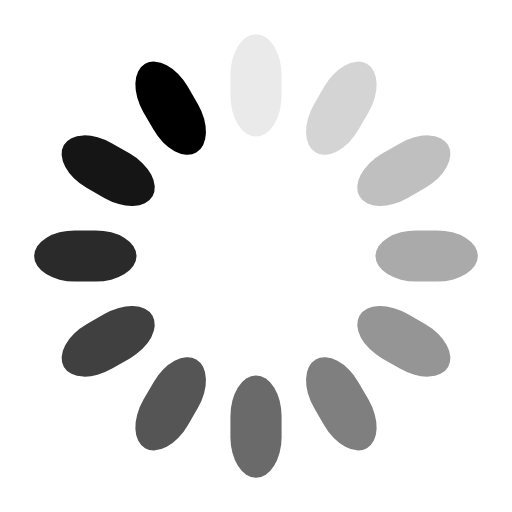
t = 0.00 s
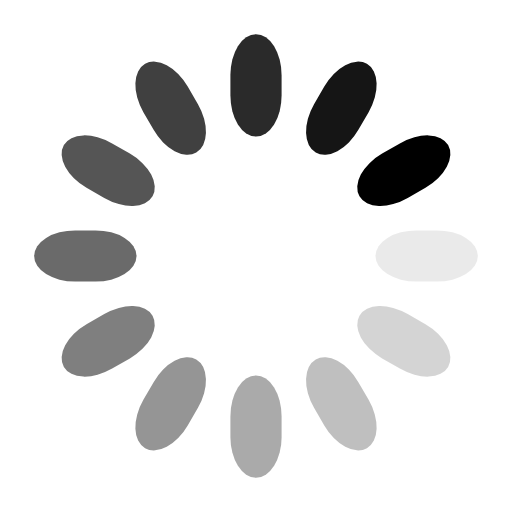
t = 0.25 s
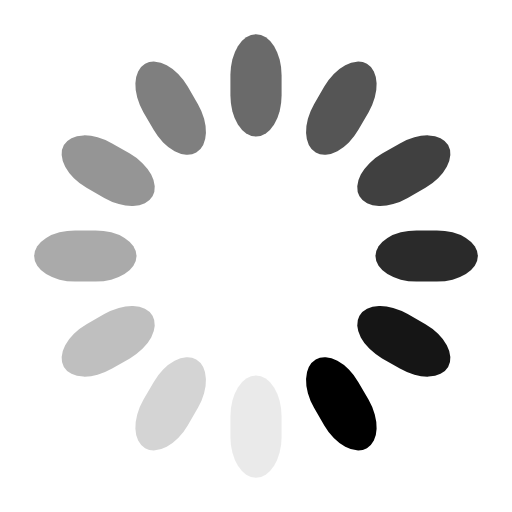
t = 0.50 s
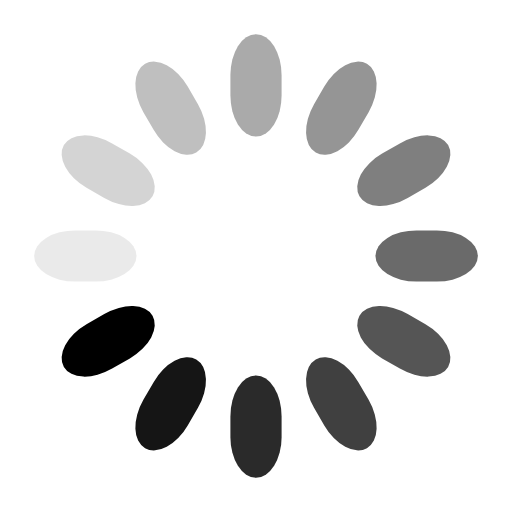
t = 0.75 s

The animated SVG that drew these frames (rendered in a browser with its animation timeline set to each time). Animation: 12 SMIL elements (animate=12); one cycle of 1.00 s, repeats indefinitely.

<svg class="lds-spinner" width="200px"  height="200px"  xmlns="http://www.w3.org/2000/svg" xmlns:xlink="http://www.w3.org/1999/xlink" viewBox="20 20 60 60" preserveAspectRatio="xMidYMid" style="background: none;"><g transform="rotate(0 50 50)">
  <rect x="47" y="24" rx="9.4" ry="4.8" width="6" height="12" fill="#000000">
    <animate attributeName="opacity" values="1;0" keyTimes="0;1" dur="1s" begin="-0.9166666666666666s" repeatCount="indefinite"></animate>
  </rect>
</g><g transform="rotate(30 50 50)">
  <rect x="47" y="24" rx="9.4" ry="4.8" width="6" height="12" fill="#000000">
    <animate attributeName="opacity" values="1;0" keyTimes="0;1" dur="1s" begin="-0.8333333333333334s" repeatCount="indefinite"></animate>
  </rect>
</g><g transform="rotate(60 50 50)">
  <rect x="47" y="24" rx="9.4" ry="4.8" width="6" height="12" fill="#000000">
    <animate attributeName="opacity" values="1;0" keyTimes="0;1" dur="1s" begin="-0.75s" repeatCount="indefinite"></animate>
  </rect>
</g><g transform="rotate(90 50 50)">
  <rect x="47" y="24" rx="9.4" ry="4.8" width="6" height="12" fill="#000000">
    <animate attributeName="opacity" values="1;0" keyTimes="0;1" dur="1s" begin="-0.6666666666666666s" repeatCount="indefinite"></animate>
  </rect>
</g><g transform="rotate(120 50 50)">
  <rect x="47" y="24" rx="9.4" ry="4.8" width="6" height="12" fill="#000000">
    <animate attributeName="opacity" values="1;0" keyTimes="0;1" dur="1s" begin="-0.5833333333333334s" repeatCount="indefinite"></animate>
  </rect>
</g><g transform="rotate(150 50 50)">
  <rect x="47" y="24" rx="9.4" ry="4.8" width="6" height="12" fill="#000000">
    <animate attributeName="opacity" values="1;0" keyTimes="0;1" dur="1s" begin="-0.5s" repeatCount="indefinite"></animate>
  </rect>
</g><g transform="rotate(180 50 50)">
  <rect x="47" y="24" rx="9.4" ry="4.8" width="6" height="12" fill="#000000">
    <animate attributeName="opacity" values="1;0" keyTimes="0;1" dur="1s" begin="-0.4166666666666667s" repeatCount="indefinite"></animate>
  </rect>
</g><g transform="rotate(210 50 50)">
  <rect x="47" y="24" rx="9.4" ry="4.8" width="6" height="12" fill="#000000">
    <animate attributeName="opacity" values="1;0" keyTimes="0;1" dur="1s" begin="-0.3333333333333333s" repeatCount="indefinite"></animate>
  </rect>
</g><g transform="rotate(240 50 50)">
  <rect x="47" y="24" rx="9.4" ry="4.8" width="6" height="12" fill="#000000">
    <animate attributeName="opacity" values="1;0" keyTimes="0;1" dur="1s" begin="-0.25s" repeatCount="indefinite"></animate>
  </rect>
</g><g transform="rotate(270 50 50)">
  <rect x="47" y="24" rx="9.4" ry="4.8" width="6" height="12" fill="#000000">
    <animate attributeName="opacity" values="1;0" keyTimes="0;1" dur="1s" begin="-0.16666666666666666s" repeatCount="indefinite"></animate>
  </rect>
</g><g transform="rotate(300 50 50)">
  <rect x="47" y="24" rx="9.4" ry="4.8" width="6" height="12" fill="#000000">
    <animate attributeName="opacity" values="1;0" keyTimes="0;1" dur="1s" begin="-0.08333333333333333s" repeatCount="indefinite"></animate>
  </rect>
</g><g transform="rotate(330 50 50)">
  <rect x="47" y="24" rx="9.4" ry="4.8" width="6" height="12" fill="#000000">
    <animate attributeName="opacity" values="1;0" keyTimes="0;1" dur="1s" begin="0s" repeatCount="indefinite"></animate>
  </rect>
</g></svg>